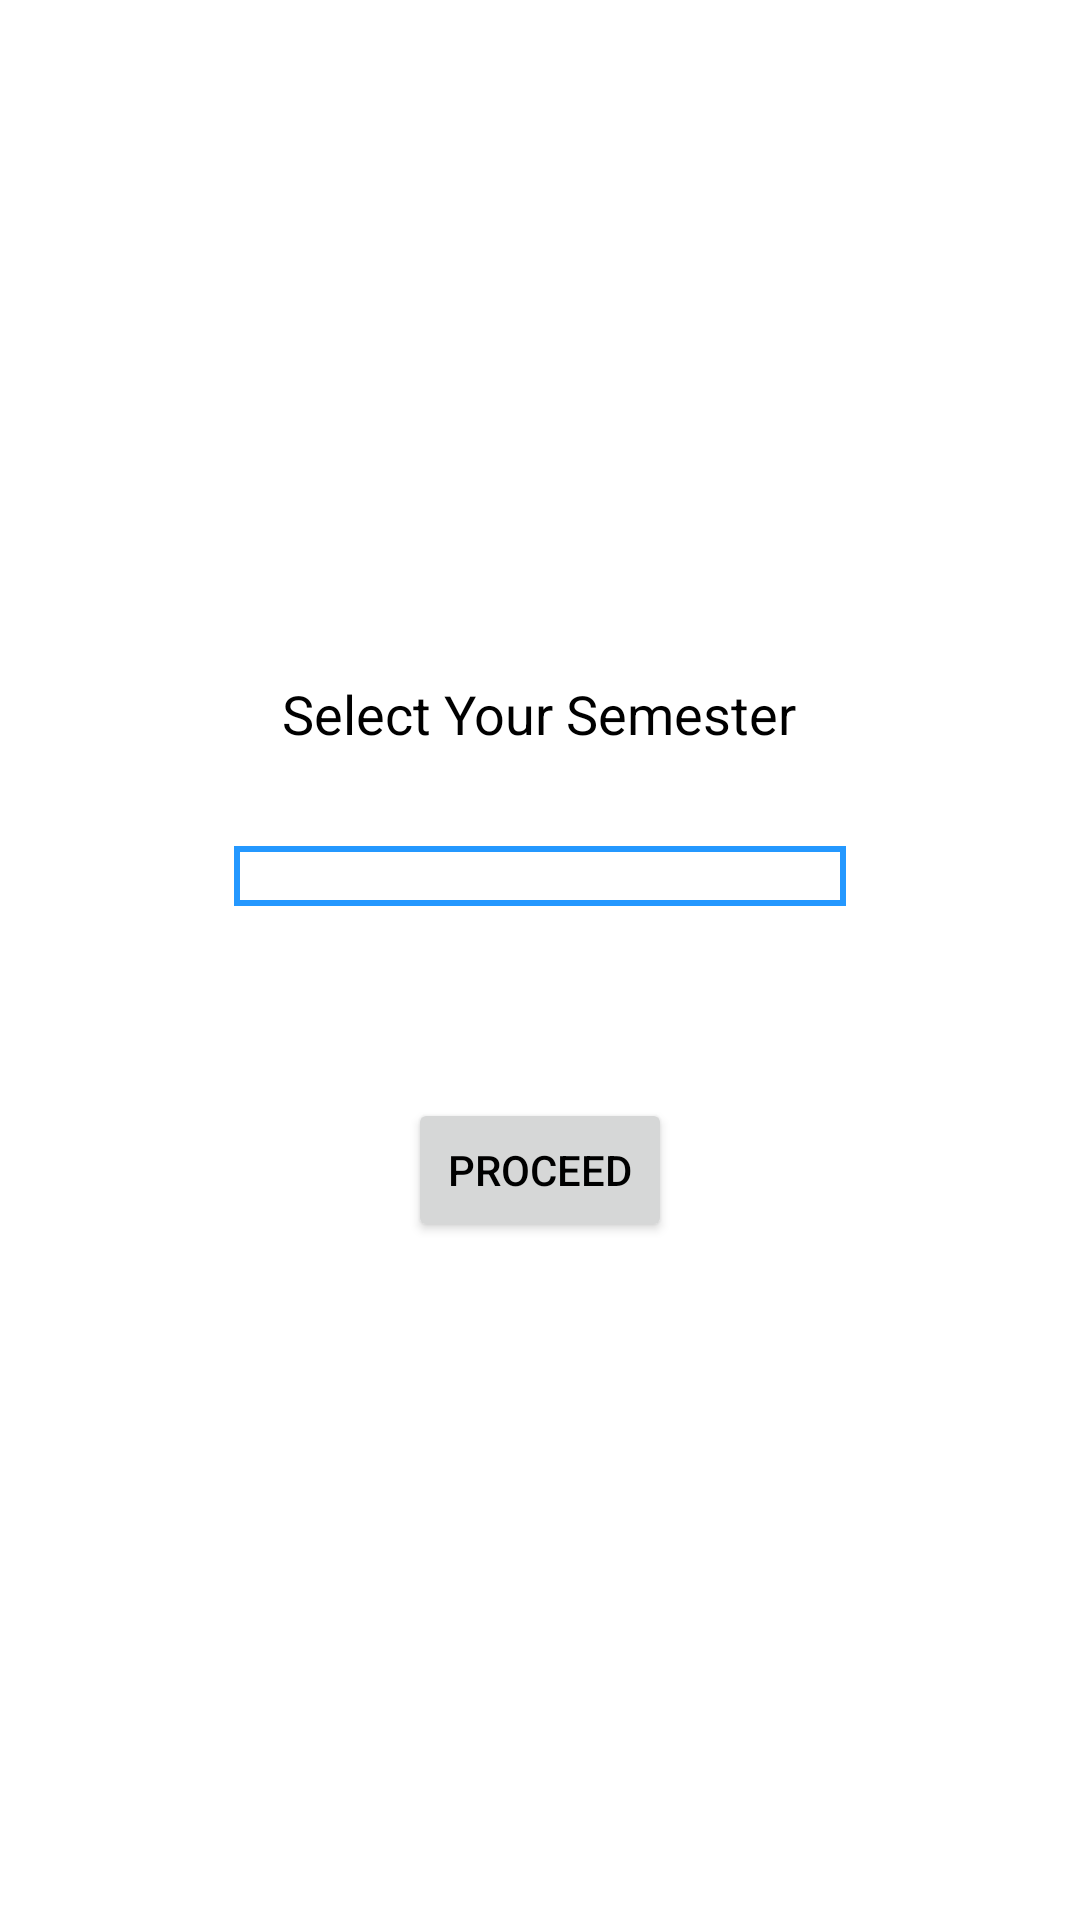

Reconstruct the res/layout file that produces this screen, plus the resources it refers to.
<!-- AndroidManifest.xml: application theme Theme.VTUSGPACalculator -->
<!-- res/layout/activity_main.xml -->
<?xml version="1.0" encoding="utf-8"?>
<LinearLayout xmlns:android="http://schemas.android.com/apk/res/android"
    xmlns:app="http://schemas.android.com/apk/res-auto"
    android:layout_width="match_parent"
    android:layout_height="match_parent"
    android:background="?attr/backgroundColor"
    android:gravity="center"
    android:orientation="vertical"
    app:layout_constraintBottom_toBottomOf="parent"
    app:layout_constraintEnd_toEndOf="parent"
    app:layout_constraintStart_toStartOf="parent"
    app:layout_constraintTop_toTopOf="parent">

    <TextView
        android:id="@+id/tvSelectSem"
        android:layout_width="wrap_content"
        android:layout_height="wrap_content"
        android:text="Select Your Semester"
        android:textSize="18sp" />

    <LinearLayout
        android:layout_width="wrap_content"
        android:layout_height="wrap_content"
        android:layout_marginTop="32dp"
        android:layout_marginBottom="64dp"
        android:background="?attr/colorPrimary"
        android:gravity="center"
        android:orientation="vertical"
        android:padding="2dp">

        <Spinner
            android:id="@+id/spinnerSem"
            android:layout_width="wrap_content"
            android:layout_height="wrap_content"
            android:background="?attr/backgroundColor"
            android:gravity="start"
            android:minWidth="200dp"
            android:padding="8dp" />

    </LinearLayout>

    <Button
        android:id="@+id/btnProceed"
        android:layout_width="wrap_content"
        android:layout_height="wrap_content"
        android:onClick="proceed"
        android:text="Proceed" />

</LinearLayout>
<!-- resources referenced by this layout -->
<resources>
  <style name="Theme.VTUSGPACalculator" parent="Theme.MaterialComponents.DayNight.DarkActionBar">
          
          <item name="colorPrimary">@color/sky_500</item>
          <item name="colorPrimaryVariant">@color/sky_700</item>
          <item name="colorOnPrimary">@color/white</item>
          
          <item name="colorSecondary">@color/teal_200</item>
          <item name="colorSecondaryVariant">@color/teal_700</item>
          <item name="colorOnSecondary">@color/black</item>
          
          <item name="android:statusBarColor" tools:targetApi="l">?attr/colorPrimaryVariant</item>
          
          <item name="android:navigationBarColor" tools:targetApi="lollipop">?attr/colorPrimary</item>
          <item name="backgroundColor">#FFFFFF</item>
          <item name="android:textColor">#000000</item>
          <item name="colorControlNormal">#000000</item>
      </style>
  <color name="sky_500">#2498FF</color>
  <color name="sky_700">#0169C5</color>
  <color name="white">#FFFFFFFF</color>
  <color name="teal_200">#FF03DAC5</color>
  <color name="teal_700">#FF018786</color>
  <color name="black">#FF000000</color>
</resources>
